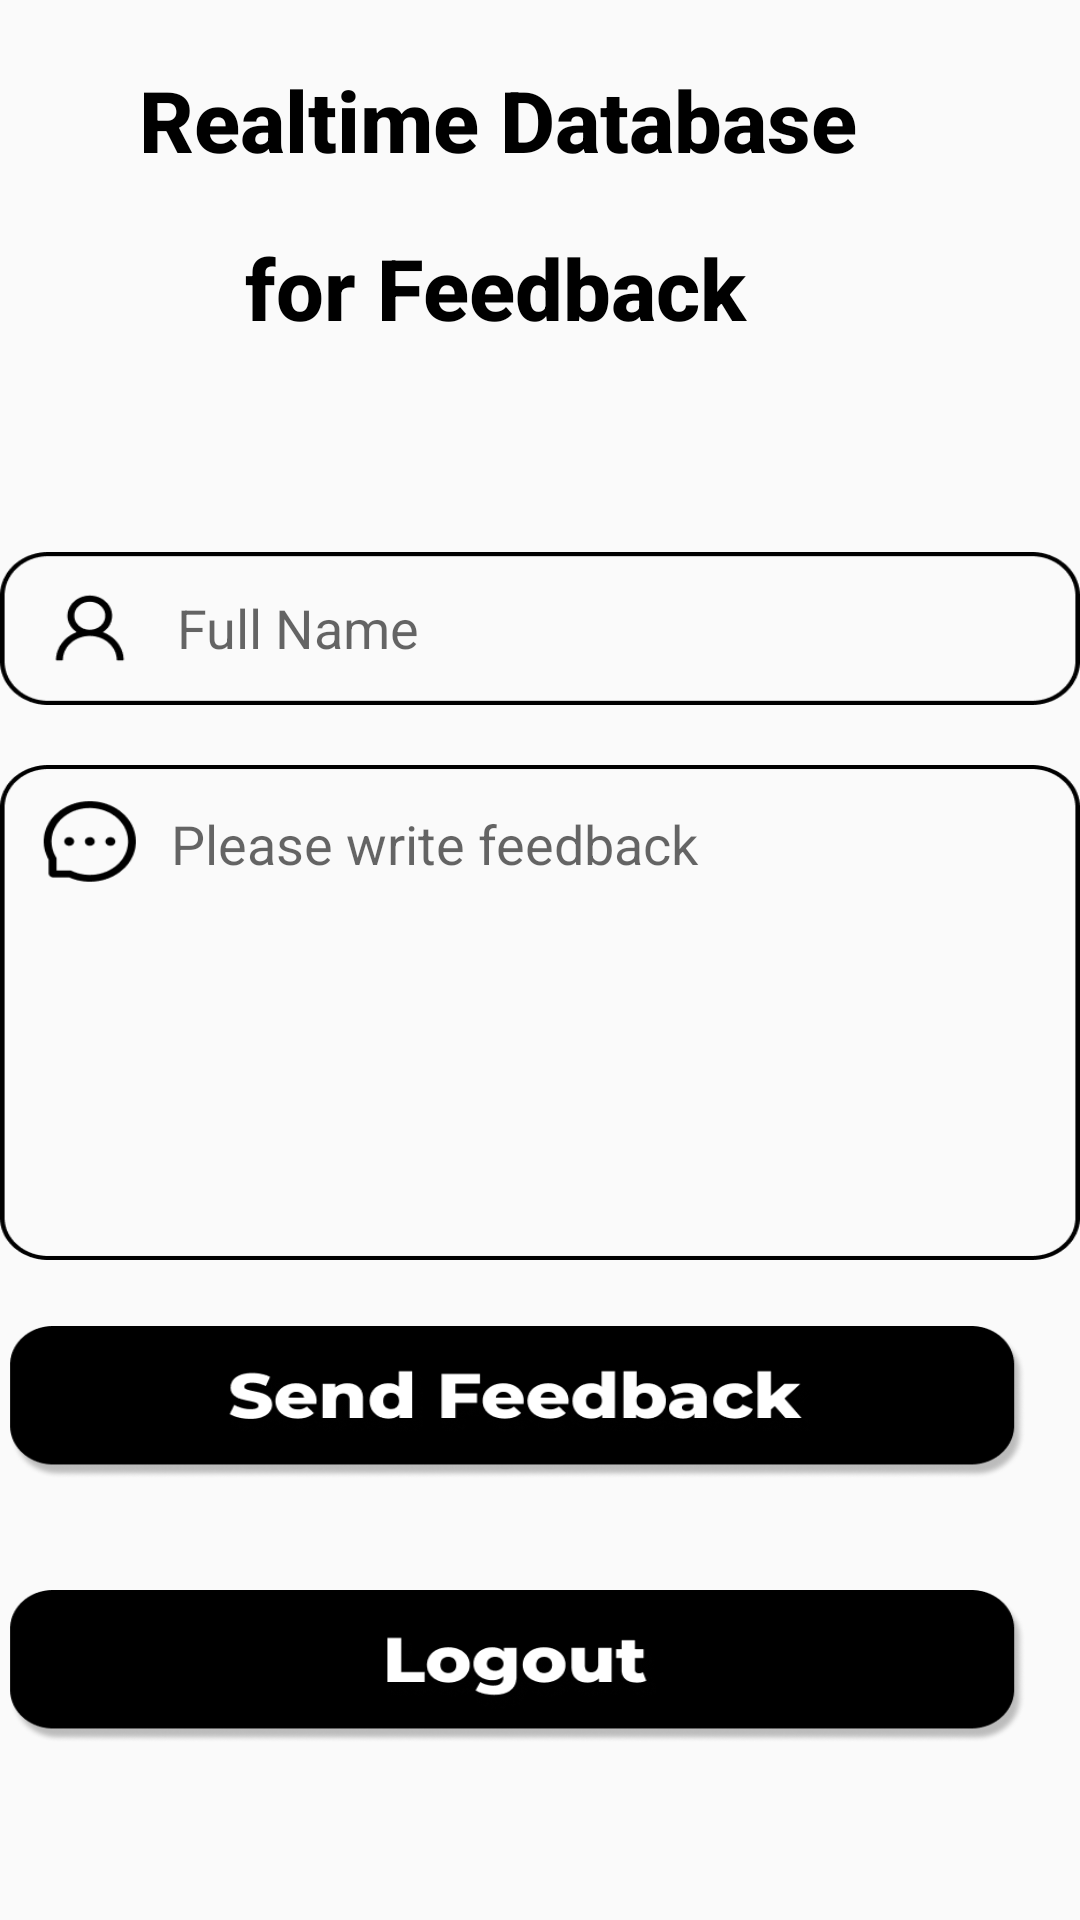

Reconstruct the res/layout file that produces this screen, plus the resources it refers to.
<!-- AndroidManifest.xml: application theme Theme.AK -->
<!-- res/layout/activity_feedback.xml -->
<?xml version="1.0" encoding="utf-8"?>
<RelativeLayout xmlns:android="http://schemas.android.com/apk/res/android"
    xmlns:tools="http://schemas.android.com/tools"
    android:layout_width="match_parent"
    android:layout_height="match_parent"
    tools:context=".Feedback"
    android:layout_marginLeft="30dp"
    android:layout_marginRight="30dp"
    android:layout_marginTop="25dp">

    <TextView
        android:id="@+id/textView"
        android:layout_width="320dp"
        android:layout_height="44dp"
        android:layout_alignParentStart="true"
        android:layout_alignParentTop="true"
        android:layout_marginHorizontal="300px"
        android:layout_marginStart="6dp"
        android:layout_marginLeft="109dp"
        android:layout_marginTop="21dp"
        android:fontFamily="Montserrat"
        android:text="Realtime Database"
        android:textAlignment="center"
        android:textAppearance="@style/login"
        android:textFontWeight="800"
        android:textSize="85px" />

    <TextView
        android:id="@+id/textView2"
        android:layout_width="320dp"
        android:layout_height="44dp"
        android:layout_alignParentStart="true"
        android:layout_alignParentTop="true"
        android:layout_marginHorizontal="300px"
        android:layout_marginStart="5dp"
        android:layout_marginLeft="109dp"
        android:layout_marginTop="77dp"
        android:fontFamily="Montserrat"
        android:text="for Feedback"
        android:textAlignment="center"
        android:textAppearance="@style/login"
        android:textFontWeight="800"
        android:textSize="85px" />

    <View
        android:id="@+id/rectangle_1"
        android:layout_width="match_parent"
        android:layout_height="51dp"
        android:layout_alignParentStart="true"
        android:layout_alignParentTop="true"
        android:layout_alignParentEnd="true"
        android:layout_marginTop="184dp"
        android:background="@drawable/fullname" />

    <View
        android:id="@+id/rectangle_2"
        android:layout_width="match_parent"
        android:layout_height="165dp"
        android:layout_alignParentStart="true"
        android:layout_alignParentTop="true"
        android:layout_alignParentEnd="true"
        android:layout_marginStart="0dp"
        android:layout_marginTop="255dp"
        android:layout_marginEnd="0dp"
        android:background="@drawable/feedbackmsg" />

    <EditText
        android:id="@+id/editText"
        android:layout_width="257dp"
        android:layout_height="wrap_content"
        android:layout_alignParentStart="true"
        android:layout_alignParentTop="true"
        android:layout_marginStart="59dp"
        android:layout_marginTop="197dp"
        android:background="@android:color/transparent"
        android:ems="10"
        android:hint="@string/full_name"
        android:inputType="text"/>

    <EditText
        android:id="@+id/editText2"
        android:layout_width="262dp"
        android:layout_height="wrap_content"
        android:layout_alignParentStart="true"
        android:layout_alignParentTop="true"
        android:layout_marginStart="57dp"
        android:layout_marginTop="269dp"
        android:background="@android:color/transparent"
        android:gravity="top"
        android:hint="@string/please_write_feedback"
        android:inputType="textCapSentences|textNoSuggestions|textMultiLine"
        android:maxLines="7"
        android:minLines="6" />

    <ImageButton
        android:id="@+id/button"
        android:layout_width="339dp"
        android:layout_height="51dp"
        android:layout_alignParentStart="true"
        android:layout_alignParentTop="true"
        android:layout_marginStart="3dp"
        android:layout_marginTop="442dp"
        android:background="@drawable/sendfeedback" />

    <ImageButton
        android:id="@+id/button2"
        android:layout_width="339dp"
        android:layout_height="51dp"
        android:layout_alignParentStart="true"
        android:layout_alignParentTop="true"
        android:layout_marginStart="3dp"
        android:layout_marginTop="530dp"
        android:background="@drawable/logout3" />


</RelativeLayout>
<!-- resources referenced by this layout -->
<resources>
  <!-- drawable feedbackmsg: png bitmap (drawable-v24, 5701 bytes) -->
  <!-- drawable fullname: png bitmap (drawable-v24, 3087 bytes) -->
  <!-- drawable logout3: png bitmap (drawable-v24, 15392 bytes) -->
  <!-- drawable sendfeedback: png bitmap (drawable-v24, 19366 bytes) -->
  <string name="full_name">Full Name</string>
  <string name="please_write_feedback">Please write feedback</string>
  <style name="login">
          <item name="android:textSize">
              45sp
          </item>
          <item name="android:textColor">
              #000000
          </item>
      </style>
  <style name="Theme.AK" parent="Theme.AppCompat.Light.NoActionBar">
          
          <item name="colorPrimary">@color/black</item>
          <item name="colorPrimaryVariant">@color/black</item>
          <item name="colorOnPrimary">@color/white</item>
          
          <item name="colorSecondary">#323232</item>
          <item name="colorSecondaryVariant">#232323</item>
          <item name="colorOnSecondary">@color/black</item>
          
          <item name="android:statusBarColor" tools:targetApi="l">?attr/colorPrimaryVariant</item>
          
      </style>
  <color name="black">#FF000000</color>
  <color name="white">#FFFFFFFF</color>
</resources>
